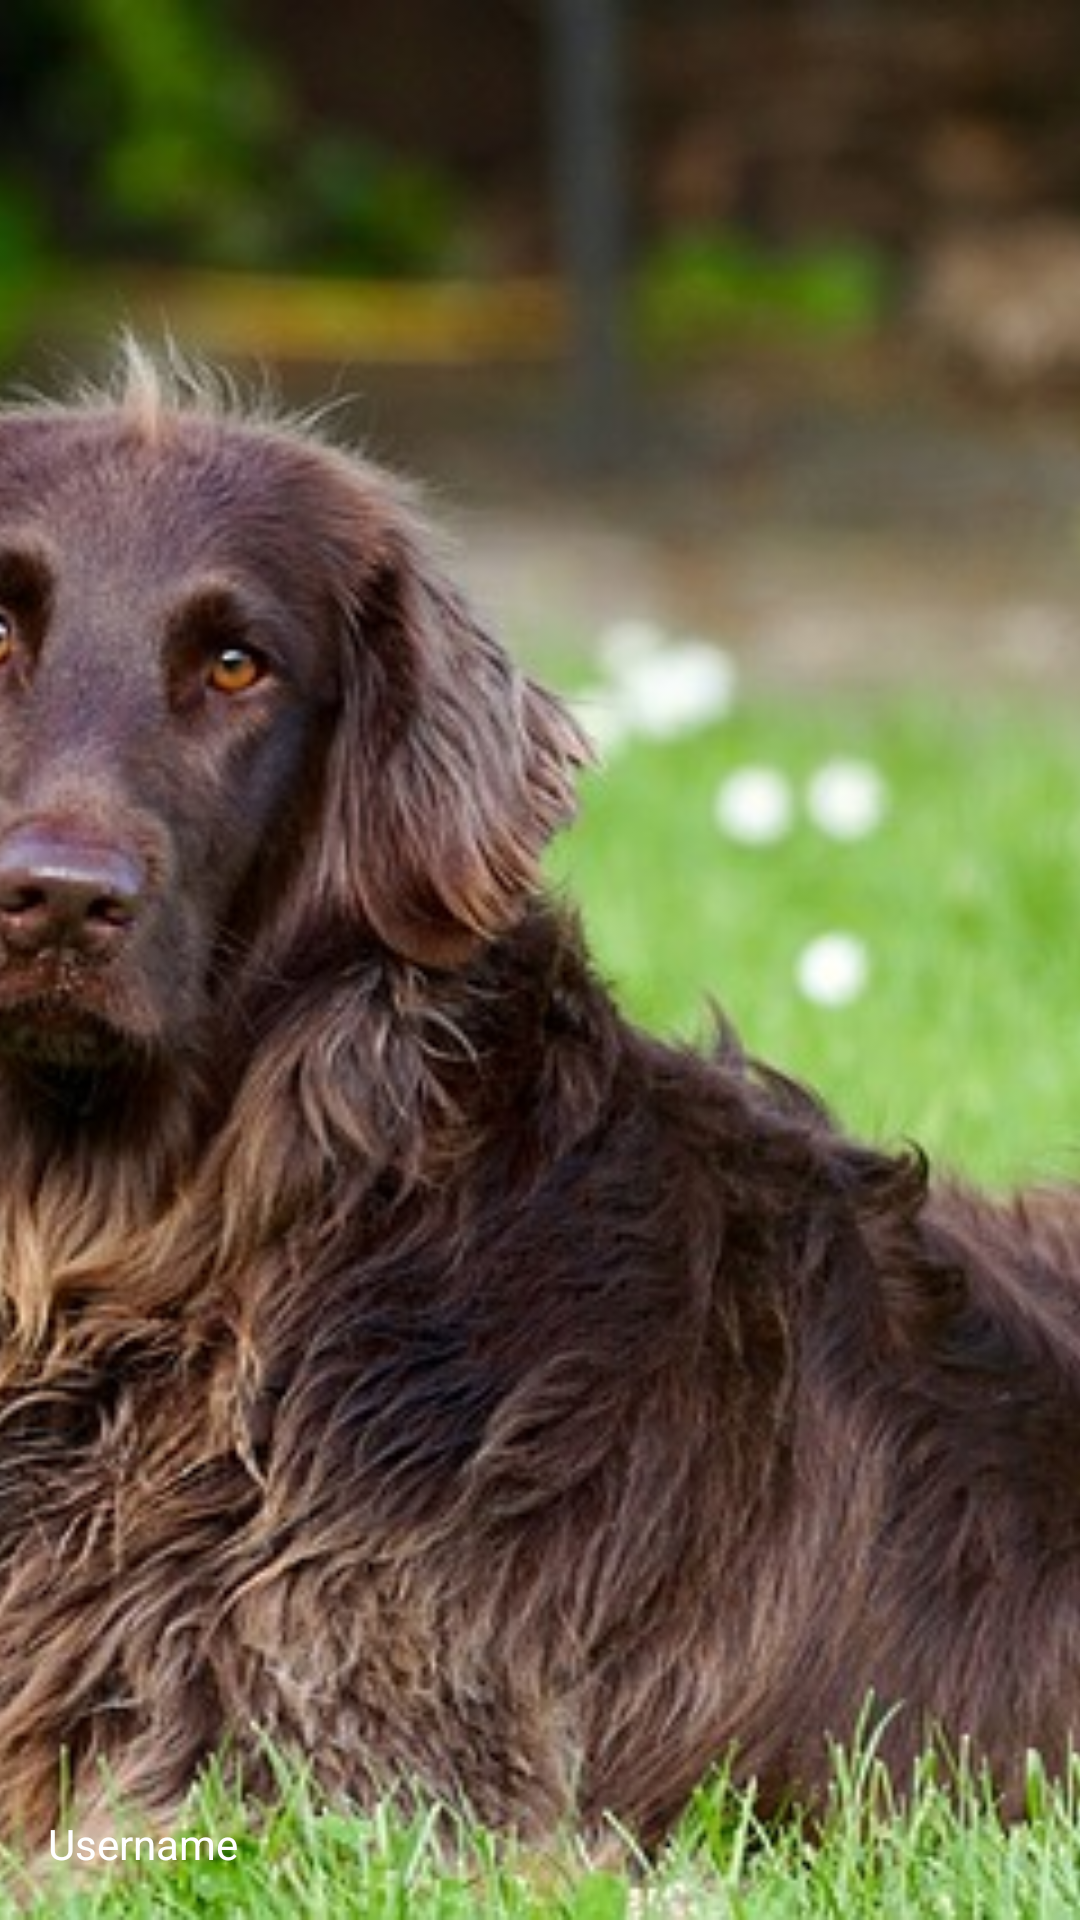

Produce the Android XML layout that renders to this screen, including the resource entries it uses.
<!-- AndroidManifest.xml: application theme AppTheme -->
<!-- res/layout/nav_header.xml -->
<?xml version="1.0" encoding="utf-8"?>
<RelativeLayout xmlns:android="http://schemas.android.com/apk/res/android"
    android:layout_width="match_parent"
    android:layout_height="192dp"
    android:background="?attr/colorPrimaryDark"
    android:theme="@style/ThemeOverlay.AppCompat.Dark">

    <ImageView
        android:layout_width="match_parent"
        android:layout_height="match_parent"
        android:scaleType="centerCrop"
        android:src="@drawable/dog" />

    <TextView
        android:layout_width="match_parent"
        android:layout_height="wrap_content"
        android:layout_alignParentBottom="true"
        android:padding="16dp"
        android:text="Username"
        android:textAppearance="@style/TextAppearance.AppCompat.Body1" />

</RelativeLayout>
<!-- resources referenced by this layout -->
<resources>
  <!-- drawable dog: jpg bitmap (drawable, 92496 bytes) -->
  <style name="AppTheme" parent="AppTheme.Base" />
  <style name="AppTheme.Base" parent="Theme.AppCompat.Light.NoActionBar">
          <item name="colorPrimary">@color/primary</item>
          <item name="colorPrimaryDark">@color/primaryDark</item>
          <item name="colorAccent">@color/accent</item>
          <item name="android:windowBackground">@color/window_background</item>
      </style>
  <color name="primary">#4CAF50</color>
  <color name="primaryDark">#2E7D32</color>
  <color name="accent">#2196F3</color>
  <color name="window_background">#FFF5F5F5</color>
</resources>
